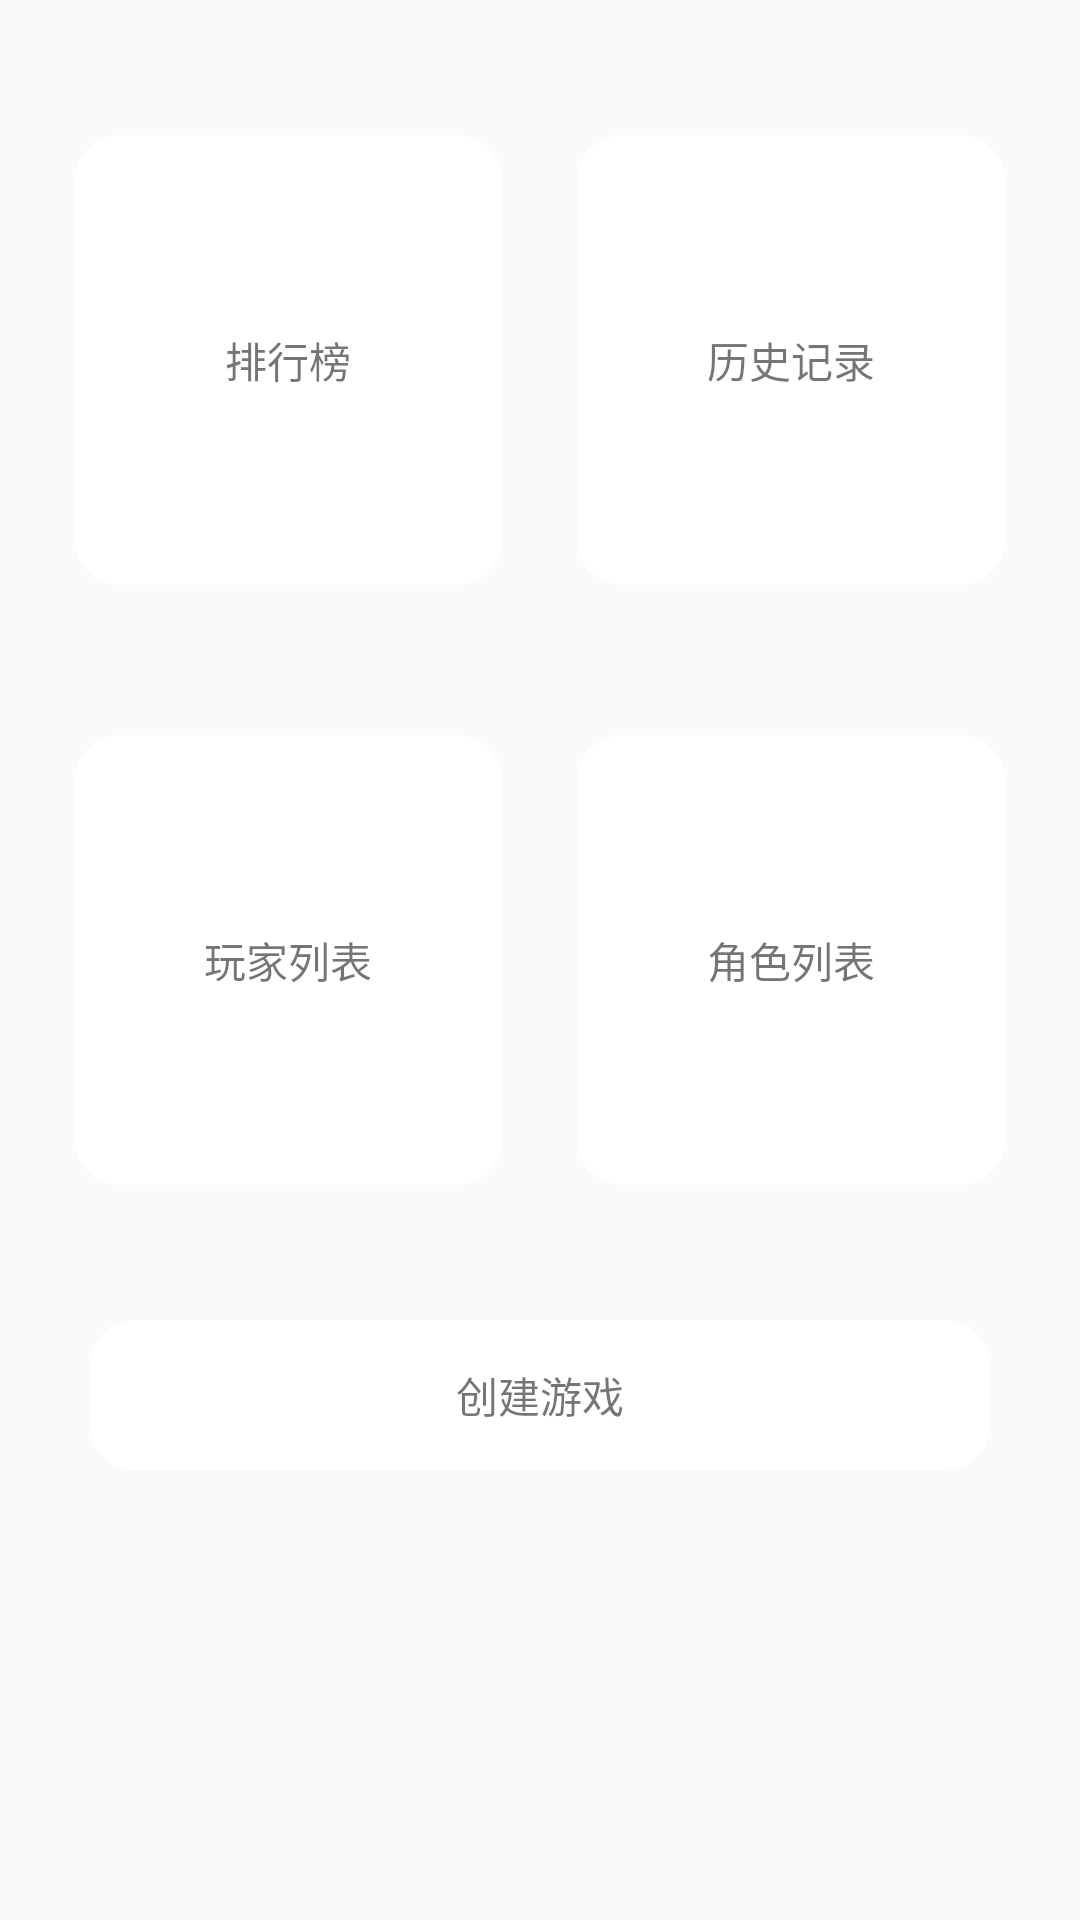

Android layout source for this screen:
<!-- AndroidManifest.xml: application theme AppTheme -->
<!-- res/layout/activity_main.xml -->
<?xml version="1.0" encoding="utf-8"?>
<LinearLayout xmlns:android="http://schemas.android.com/apk/res/android"
    android:id="@+id/activity_main"
    android:layout_width="match_parent"
    android:layout_height="match_parent"
    android:orientation="vertical">

    <LinearLayout
        android:layout_width="match_parent"
        android:layout_height="wrap_content"
        android:layout_marginTop="20dp"
        android:orientation="horizontal"
        android:padding="@dimen/main_list_space">

        <TextView
            android:id="@+id/tv_billboard"
            android:layout_width="0dp"
            android:layout_height="150dp"
            android:layout_weight="1"
            android:background="@drawable/main_function_normal"
            android:gravity="center"
            android:text="@string/main_billboard" />

        <TextView
            android:id="@+id/tv_history"
            android:layout_width="0dp"
            android:layout_height="150dp"
            android:layout_marginLeft="@dimen/main_list_space"
            android:layout_weight="1"
            android:background="@drawable/main_function_normal"
            android:gravity="center"
            android:text="@string/main_history_record" />
    </LinearLayout>


    <LinearLayout
        android:layout_width="match_parent"
        android:layout_height="wrap_content"
        android:orientation="horizontal"
        android:padding="@dimen/main_list_space">

        <TextView
            android:id="@+id/tv_gamer_list"
            android:layout_width="0dp"
            android:layout_height="150dp"
            android:layout_weight="1"
            android:background="@drawable/main_function_normal"
            android:gravity="center"
            android:text="@string/main_gamer_list" />

        <TextView
            android:id="@+id/tv_role_list"
            android:layout_width="0dp"
            android:layout_height="150dp"
            android:layout_marginLeft="@dimen/main_list_space"
            android:layout_weight="1"
            android:background="@drawable/main_function_normal"
            android:gravity="center"
            android:text="@string/main_role_list" />
    </LinearLayout>

    <TextView
        android:id="@+id/tv_create_game"
        android:layout_width="300dp"
        android:layout_height="50dp"
        android:layout_gravity="center_horizontal"
        android:layout_marginTop="20dp"
        android:background="@drawable/main_function_normal"
        android:gravity="center"
        android:text="@string/main_create_game" />

</LinearLayout>
<!-- resources referenced by this layout -->
<resources>
  <dimen name="main_list_space">25dp</dimen>
  <!-- drawable main_function_normal (drawable) -->
  <?xml version="1.0" encoding="utf-8"?>
  <shape xmlns:android="http://schemas.android.com/apk/res/android"
      android:shape="rectangle">
      <corners android:radius="15dp" />
      <solid android:color="@color/color_white" />
  </shape>
  <string name="main_billboard">排行榜</string>
  <string name="main_create_game">创建游戏</string>
  <string name="main_gamer_list">玩家列表</string>
  <string name="main_history_record">历史记录</string>
  <string name="main_role_list">角色列表</string>
  <style name="AppTheme" parent="Base.Theme.AppCompat.Light">
          
      </style>
  <color name="color_white">#FFFFFFFF</color>
</resources>
